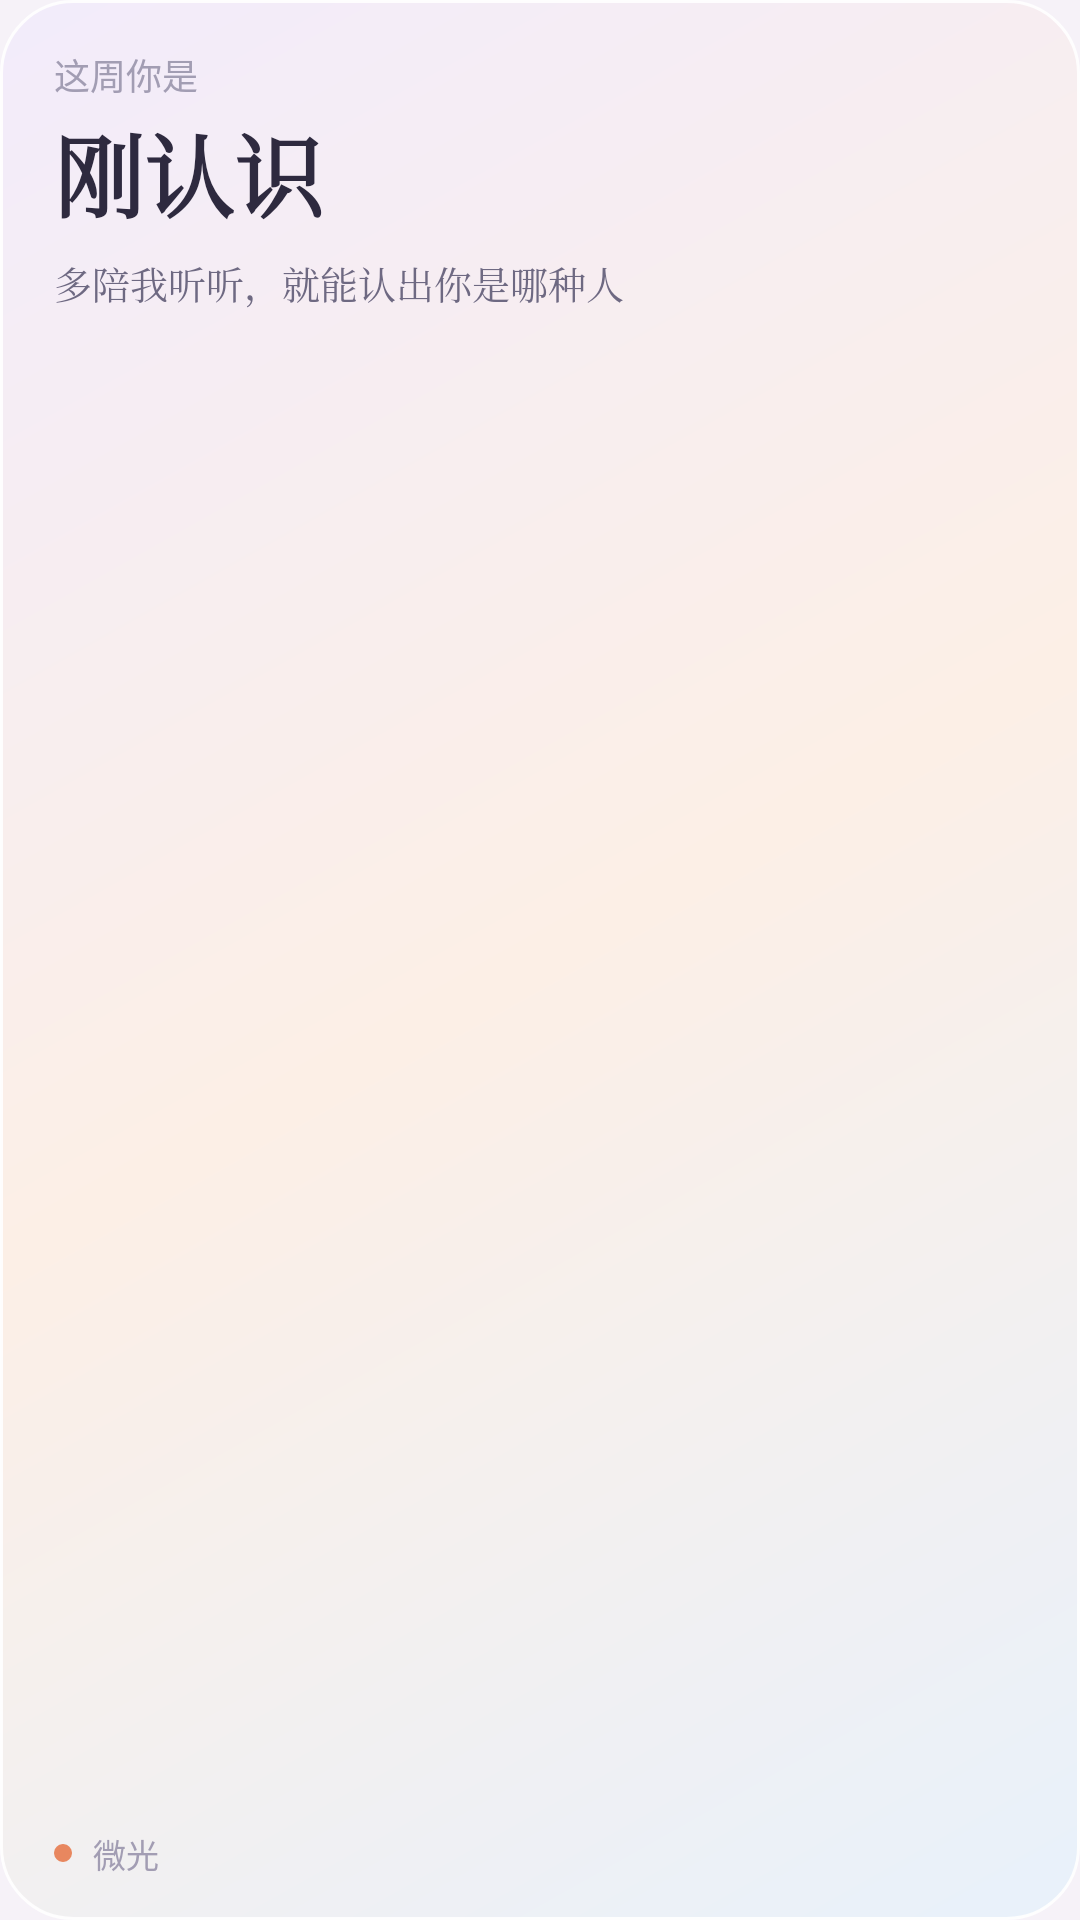

Produce the Android XML layout that renders to this screen, including the resource entries it uses.
<!-- AndroidManifest.xml: application theme Theme.Weiguang -->
<!-- res/layout/widget_recap.xml -->
<?xml version="1.0" encoding="utf-8"?>
<LinearLayout xmlns:android="http://schemas.android.com/apk/res/android"
    android:id="@+id/r_root"
    android:layout_width="match_parent"
    android:layout_height="match_parent"
    android:background="@drawable/w_bg"
    android:orientation="vertical"
    android:paddingStart="18dp"
    android:paddingTop="16dp"
    android:paddingEnd="16dp"
    android:paddingBottom="14dp">

    <TextView
        android:id="@+id/r_label"
        android:layout_width="wrap_content"
        android:layout_height="wrap_content"
        android:text="这周你是"
        android:textColor="#A29DB3"
        android:textSize="12sp" />

    <TextView
        android:id="@+id/r_persona"
        android:layout_width="match_parent"
        android:layout_height="wrap_content"
        android:layout_marginTop="2dp"
        android:ellipsize="end"
        android:fontFamily="serif"
        android:maxLines="1"
        android:text="刚认识"
        android:textColor="#2E2A3F"
        android:textSize="30sp"
        android:textStyle="bold" />

    <TextView
        android:id="@+id/r_line"
        android:layout_width="match_parent"
        android:layout_height="0dp"
        android:layout_marginTop="6dp"
        android:layout_weight="1"
        android:ellipsize="end"
        android:fontFamily="serif"
        android:lineSpacingMultiplier="1.25"
        android:maxLines="3"
        android:text="多陪我听听，就能认出你是哪种人"
        android:textColor="#6E6982"
        android:textSize="12.5sp" />

    <LinearLayout
        android:layout_width="match_parent"
        android:layout_height="wrap_content"
        android:gravity="center_vertical"
        android:orientation="horizontal">

        
        <ImageView
            android:layout_width="6dp"
            android:layout_height="6dp"
            android:src="@drawable/r_dot" />

        <TextView
            android:id="@+id/r_stat"
            android:layout_width="0dp"
            android:layout_height="wrap_content"
            android:layout_marginStart="7dp"
            android:layout_weight="1"
            android:ellipsize="end"
            android:maxLines="1"
            android:text="微光"
            android:textColor="#A29DB3"
            android:textSize="11sp" />
    </LinearLayout>
</LinearLayout>
<!-- resources referenced by this layout -->
<resources>
  <!-- drawable r_dot (drawable) -->
  <?xml version="1.0" encoding="utf-8"?>
  <shape xmlns:android="http://schemas.android.com/apk/res/android" android:shape="oval">
      <solid android:color="#E8875F" />
  </shape>
  <!-- drawable w_bg (drawable) -->
  <?xml version="1.0" encoding="utf-8"?>
  <shape xmlns:android="http://schemas.android.com/apk/res/android" android:shape="rectangle">
      <corners android:radius="24dp" />
      <gradient android:angle="315" android:startColor="#F2ECFB" android:centerColor="#FCEFE6" android:endColor="#E8F1FB" />
      <stroke android:width="1dp" android:color="#E6FFFFFF" />
  </shape>
  <style name="Theme.Weiguang" parent="android:Theme.Material.Light.NoActionBar">
          <item name="android:windowBackground">@color/bg</item>
      </style>
  <color name="bg">#F6F2F8</color>
</resources>
